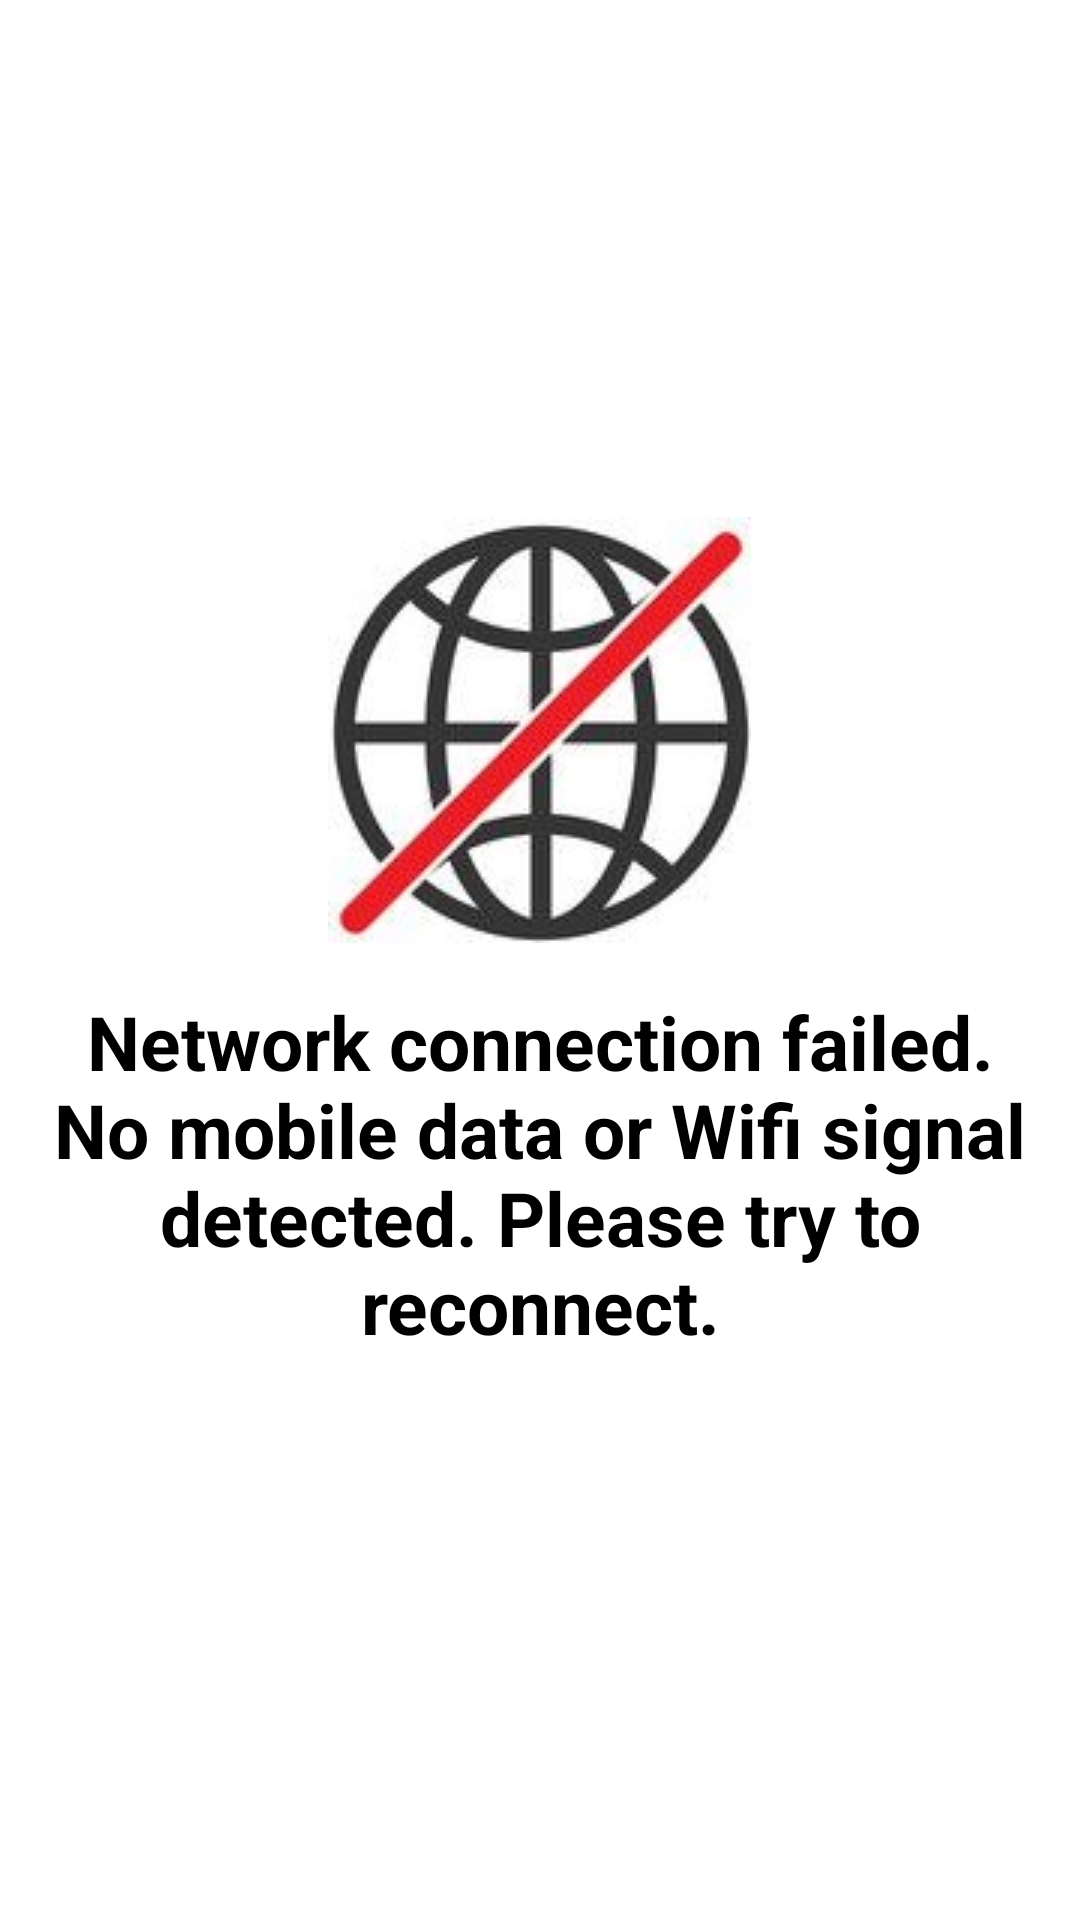

Write the Android layout XML for this screen, with the resource values it uses.
<!-- AndroidManifest.xml: application theme AppTheme -->
<!-- res/layout/no_network_layout.xml -->
<?xml version="1.0" encoding="utf-8"?>

<layout xmlns:android="http://schemas.android.com/apk/res/android"
    xmlns:app="http://schemas.android.com/apk/res-auto">
    <androidx.constraintlayout.widget.ConstraintLayout
        android:id="@+id/no_network_content"
        android:layout_width="match_parent"
        android:layout_height="match_parent"
        android:background="@color/colorPrimary"
        android:layout_margin="8dp">

        <androidx.appcompat.widget.LinearLayoutCompat
            android:id="@+id/no_network_linear_layout"
            android:layout_width="match_parent"
            android:layout_height="wrap_content"
            android:orientation="vertical"
            app:layout_constraintStart_toStartOf="parent"
            app:layout_constraintEnd_toEndOf="parent"
            app:layout_constraintTop_toTopOf="parent"
            app:layout_constraintBottom_toBottomOf="parent">

            <androidx.appcompat.widget.AppCompatImageView
                android:layout_width="wrap_content"
                android:layout_height="wrap_content"
                android:src="@mipmap/ic_no_netowrk_conn"
                android:layout_gravity="center_horizontal"
                app:layout_constraintBottom_toTopOf="@+id/no_network_txt"/>

            <androidx.appcompat.widget.AppCompatTextView
                android:id="@+id/no_network_txt"
                android:layout_width="match_parent"
                android:layout_height="wrap_content"
                android:textAlignment="center"
                android:textSize="25sp"
                android:textStyle="bold"
                android:textColor="@android:color/black"
                android:layout_marginTop="16dp"
                android:layout_marginBottom="16dp"
                app:layout_constraintTop_toTopOf="parent"
                app:layout_constraintBottom_toBottomOf="parent"
                android:text="@string/please_refresh"/>

        </androidx.appcompat.widget.LinearLayoutCompat>
    </androidx.constraintlayout.widget.ConstraintLayout>
</layout>
<!-- resources referenced by this layout -->
<resources>
  <color name="colorPrimary">#ffffff</color>
  <!-- mipmap ic_no_netowrk_conn: jpg bitmap (mipmap-mdpi, 34845 bytes) -->
  <string name="please_refresh">Network connection failed.\nNo mobile data or Wifi signal detected. Please try to reconnect.</string>
  <style name="AppTheme" parent="Theme.MaterialComponents.DayNight.Bridge">
          
          <item name="colorPrimary">@color/colorPrimary</item>
          <item name="colorPrimaryDark">@color/colorPrimaryDark</item>
          <item name="colorAccent">@color/colorAccent</item>
  
          <item name="android:textSize">16sp</item>
          <item name="android:textColorPrimary">@android:color/black</item>
          <item name="android:textColorSecondary">@color/colorAccent</item>
          <item name="android:statusBarColor">@color/colorBlackHalfTransparent</item>
  
          
      </style>
  <color name="colorPrimaryDark">#00574B</color>
  <color name="colorAccent">#D81B60</color>
  <color name="colorBlackHalfTransparent">#CC000000</color>
</resources>
